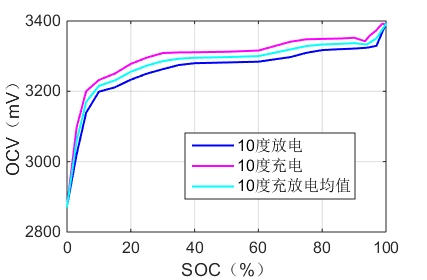

The table this chart was drawn from, first rows:
x, OCV
0.00396, 2907
0.02387, 2984
0.03959, 3055
0.05845, 3124
0.09303, 3186
0.159, 3214
0.2313, 3243
0.3068, 3262
0.3822, 3276
0.4577, 3282
0.5362, 3282
0.6148, 3285
0.6871, 3293
0.7626, 3310
0.838, 3318
0.9134, 3321
0.9795, 3341
